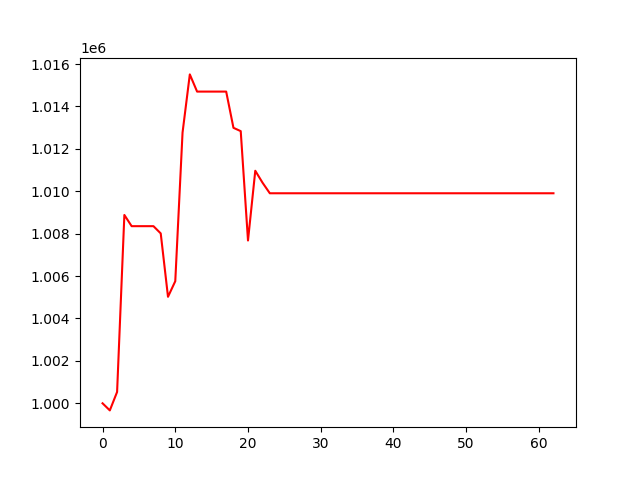

Data behind this chart, as committed beside it:
, 0
0, 1000000
1, 999665
2, 1000534
3, 1008881
4, 1008353
5, 1008353
6, 1008353
7, 1008353
8, 1008011
9, 1005022
10, 1005758
11, 1012766
12, 1015510
13, 1014700
14, 1014700
15, 1014700
16, 1014700
17, 1014700
18, 1012991
19, 1012834
20, 1007677
21, 1010966
22, 1010402
23, 1009905
24, 1009905
25, 1009905
26, 1009905
27, 1009905
28, 1009905
29, 1009905
30, 1009905
31, 1009905
32, 1009905
33, 1009905
34, 1009905
35, 1009905
36, 1009905
37, 1009905
38, 1009905
39, 1009905
40, 1009905
41, 1009905
42, 1009905
43, 1009905
44, 1009905
45, 1009905
46, 1009905
47, 1009905
48, 1009905
49, 1009905
50, 1009905
51, 1009905
52, 1009905
53, 1009905
54, 1009905
55, 1009905
56, 1009905
57, 1009905
58, 1009905
59, 1009905
... 3 more rows
